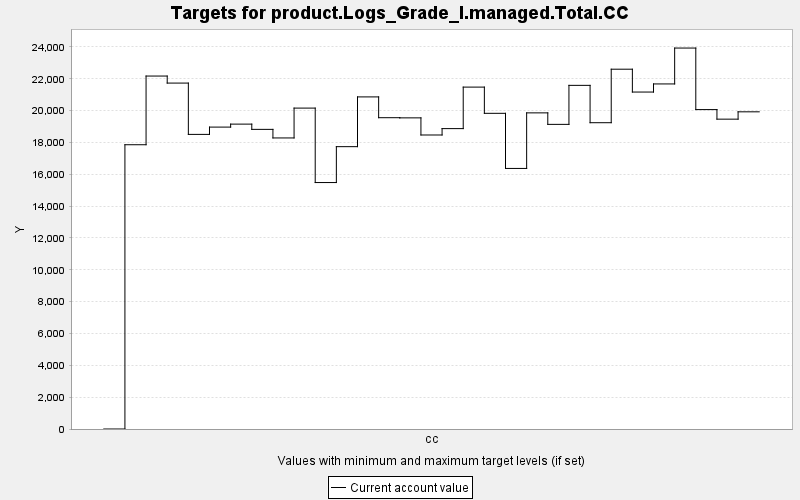

The file beside this chart, header and first rows:
TARGET, PERIOD, YEAR, PERIODWIDTH, MINIMUM, MAXIMUM, MINWEIGHT, MAXWEIGHT, CURRENT, SUMMARY
product.Logs_Grade_I.managed.Total.CC, 0, 0, 10.0, 0.0, 10000, 1.0, 1.0, 0.0, 0.0
product.Logs_Grade_I.managed.Total.CC, 1, 10, 10.0, 0.0, 10000, 1.0, 1.0, 17857, 0.0
product.Logs_Grade_I.managed.Total.CC, 2, 20, 10.0, 0.0, 10000, 1.0, 1.0, 22171, 0.0
product.Logs_Grade_I.managed.Total.CC, 3, 30, 10.0, 0.0, 10000, 1.0, 1.0, 21729, 0.0
product.Logs_Grade_I.managed.Total.CC, 4, 40, 10.0, 0.0, 10000, 1.0, 1.0, 18507, 0.0
product.Logs_Grade_I.managed.Total.CC, 5, 50, 10.0, 0.0, 10000, 1.0, 1.0, 18965, 0.0
product.Logs_Grade_I.managed.Total.CC, 6, 60, 10.0, 0.0, 10000, 1.0, 1.0, 19152, 0.0
product.Logs_Grade_I.managed.Total.CC, 7, 70, 10.0, 0.0, 10000, 1.0, 1.0, 18822, 0.0
product.Logs_Grade_I.managed.Total.CC, 8, 80, 10.0, 0.0, 10000, 1.0, 1.0, 18283, 0.0
product.Logs_Grade_I.managed.Total.CC, 9, 90, 10.0, 0.0, 10000, 1.0, 1.0, 20158, 0.0
product.Logs_Grade_I.managed.Total.CC, 10, 100, 10.0, 0.0, 10000, 1.0, 1.0, 15481, 0.0
product.Logs_Grade_I.managed.Total.CC, 11, 110, 10.0, 0.0, 10000, 1.0, 1.0, 17736, 0.0
product.Logs_Grade_I.managed.Total.CC, 12, 120, 10.0, 0.0, 10000, 1.0, 1.0, 20861, 0.0
product.Logs_Grade_I.managed.Total.CC, 13, 130, 10.0, 0.0, 10000, 1.0, 1.0, 19555, 0.0
product.Logs_Grade_I.managed.Total.CC, 14, 140, 10.0, 0.0, 10000, 1.0, 1.0, 19545, 0.0
product.Logs_Grade_I.managed.Total.CC, 15, 150, 10.0, 0.0, 10000, 1.0, 1.0, 18469, 0.0
product.Logs_Grade_I.managed.Total.CC, 16, 160, 10.0, 0.0, 10000, 1.0, 1.0, 18869, 0.0
product.Logs_Grade_I.managed.Total.CC, 17, 170, 10.0, 0.0, 10000, 1.0, 1.0, 21477, 0.0
product.Logs_Grade_I.managed.Total.CC, 18, 180, 10.0, 0.0, 10000, 1.0, 1.0, 19830, 0.0
product.Logs_Grade_I.managed.Total.CC, 19, 190, 10.0, 0.0, 10000, 1.0, 1.0, 16368, 0.0
product.Logs_Grade_I.managed.Total.CC, 20, 200, 10.0, 0.0, 10000, 1.0, 1.0, 19858, 0.0
product.Logs_Grade_I.managed.Total.CC, 21, 210, 10.0, 0.0, 10000, 1.0, 1.0, 19136, 0.0
product.Logs_Grade_I.managed.Total.CC, 22, 220, 10.0, 0.0, 10000, 1.0, 1.0, 21587, 0.0
product.Logs_Grade_I.managed.Total.CC, 23, 230, 10.0, 0.0, 10000, 1.0, 1.0, 19240, 0.0
product.Logs_Grade_I.managed.Total.CC, 24, 240, 10.0, 0.0, 10000, 1.0, 1.0, 22602, 0.0
product.Logs_Grade_I.managed.Total.CC, 25, 250, 10.0, 0.0, 10000, 1.0, 1.0, 21166, 0.0
product.Logs_Grade_I.managed.Total.CC, 26, 260, 10.0, 0.0, 10000, 1.0, 1.0, 21676, 0.0
product.Logs_Grade_I.managed.Total.CC, 27, 270, 10.0, 0.0, 10000, 1.0, 1.0, 23930, 0.0
product.Logs_Grade_I.managed.Total.CC, 28, 280, 10.0, 0.0, 10000, 1.0, 1.0, 20064, 0.0
product.Logs_Grade_I.managed.Total.CC, 29, 290, 10.0, 0.0, 10000, 1.0, 1.0, 19463, 0.0
product.Logs_Grade_I.managed.Total.CC, 30, 300, 10.0, 0.0, 10000, 1.0, 1.0, 19924, 0.0
